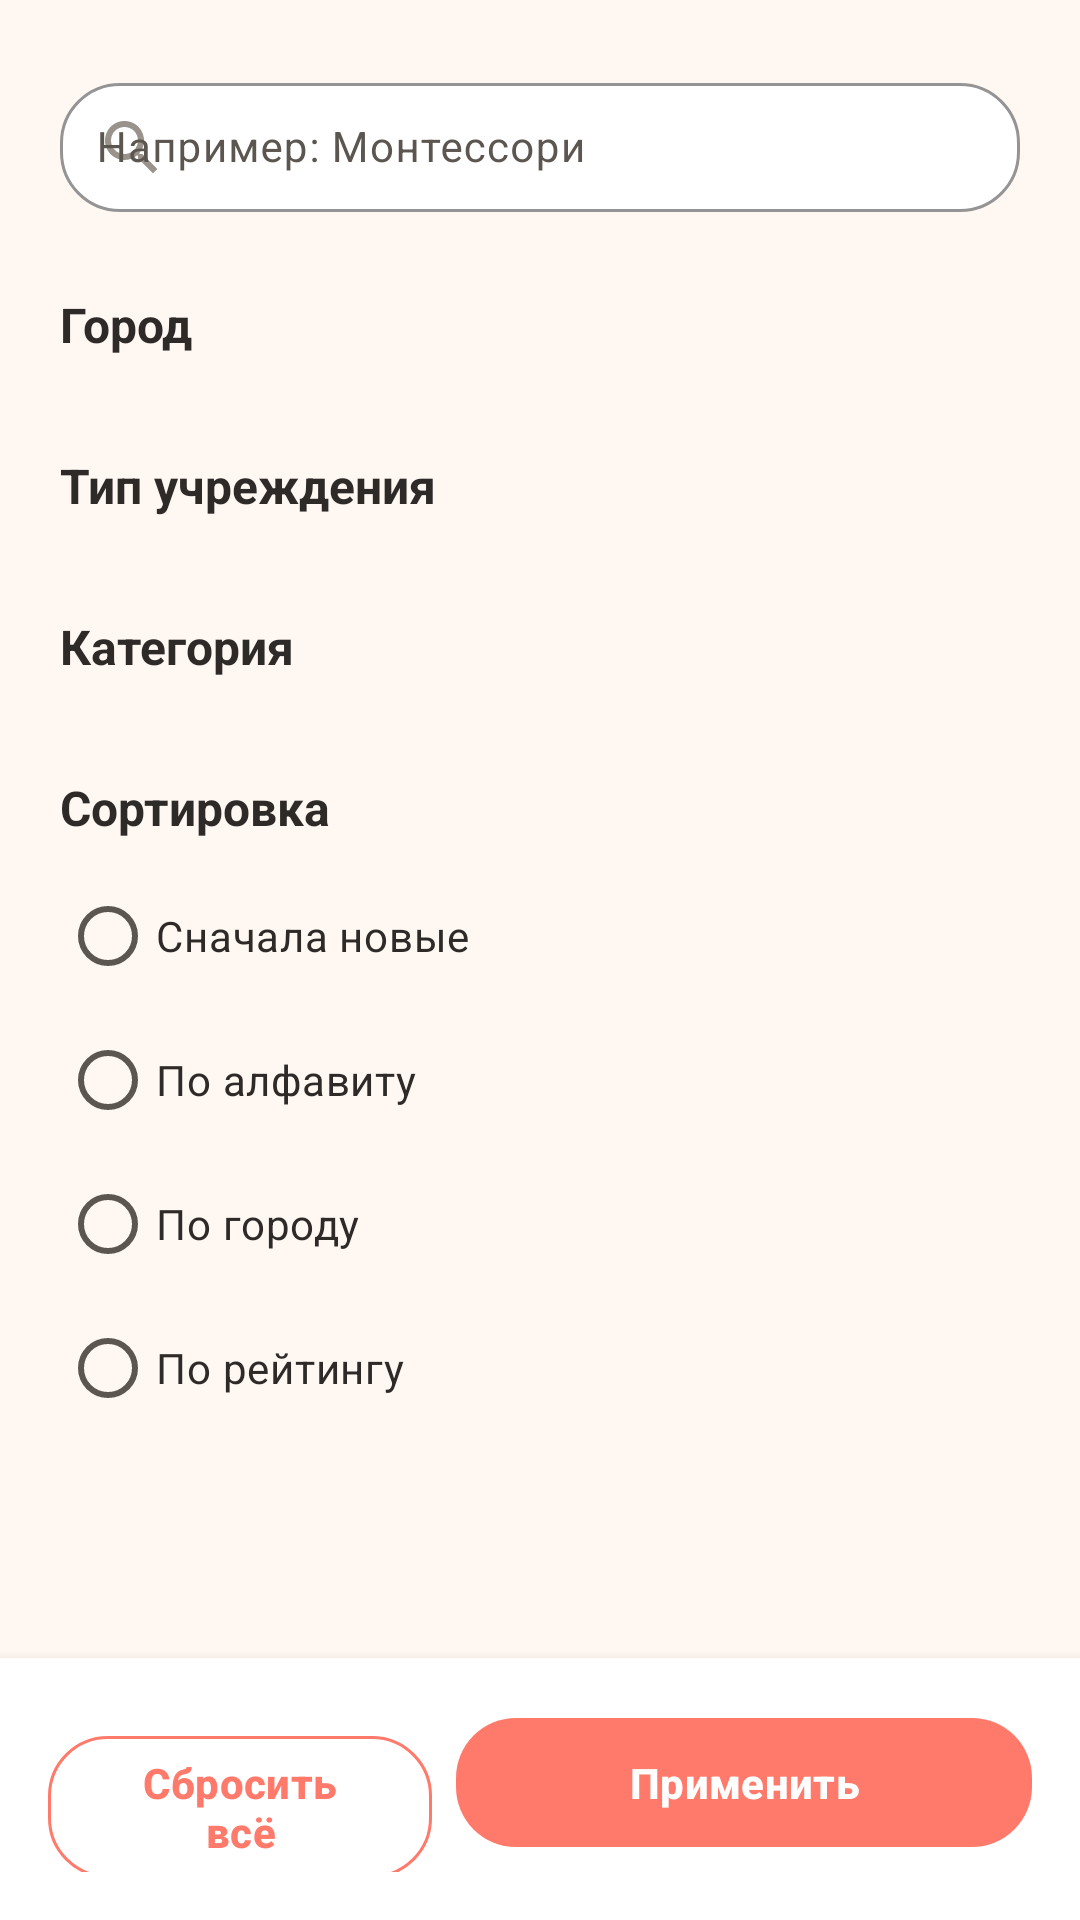

Reconstruct the res/layout file that produces this screen, plus the resources it refers to.
<!-- AndroidManifest.xml: application theme Theme.Mamsad -->
<!-- res/layout/fragment_filters.xml -->
<?xml version="1.0" encoding="utf-8"?>
<LinearLayout xmlns:android="http://schemas.android.com/apk/res/android"
    xmlns:app="http://schemas.android.com/apk/res-auto"
    android:layout_width="match_parent"
    android:layout_height="match_parent"
    android:orientation="vertical"
    android:background="@color/mamsad_cream">

    <androidx.core.widget.NestedScrollView
        android:layout_width="match_parent"
        android:layout_height="0dp"
        android:layout_weight="1"
        android:scrollbars="none">

        <LinearLayout
            android:layout_width="match_parent"
            android:layout_height="wrap_content"
            android:orientation="vertical"
            android:padding="20dp">

            
            <com.google.android.material.textfield.TextInputLayout
                style="@style/Widget.Material3.TextInputLayout.OutlinedBox"
                android:layout_width="match_parent"
                android:layout_height="wrap_content"
                android:hint="@string/filters_search_hint"
                app:boxStrokeColor="@color/mamsad_coral"
                app:boxBackgroundColor="@color/mamsad_white"
                app:boxCornerRadiusBottomEnd="20dp"
                app:boxCornerRadiusBottomStart="20dp"
                app:boxCornerRadiusTopEnd="20dp"
                app:boxCornerRadiusTopStart="20dp"
                app:startIconDrawable="@drawable/ic_search"
                app:startIconTint="@color/mamsad_ink_mute">

                <com.google.android.material.textfield.TextInputEditText
                    android:id="@+id/et_search_name"
                    android:layout_width="match_parent"
                    android:layout_height="wrap_content"
                    android:inputType="text"
                    android:maxLines="1"
                    android:textColor="@color/mamsad_ink"
                    android:textSize="14sp"
                    android:padding="12dp" />
            </com.google.android.material.textfield.TextInputLayout>

            
            <TextView
                android:layout_width="wrap_content"
                android:layout_height="wrap_content"
                android:layout_marginTop="24dp"
                android:text="@string/filters_section_city"
                android:textColor="@color/mamsad_ink"
                android:textSize="16sp"
                android:textStyle="bold" />

            <com.google.android.material.chip.ChipGroup
                android:id="@+id/chips_city"
                android:layout_width="match_parent"
                android:layout_height="wrap_content"
                android:layout_marginTop="8dp"
                app:singleSelection="true" />

            
            <TextView
                android:layout_width="wrap_content"
                android:layout_height="wrap_content"
                android:layout_marginTop="24dp"
                android:text="@string/filters_section_type"
                android:textColor="@color/mamsad_ink"
                android:textSize="16sp"
                android:textStyle="bold" />

            <com.google.android.material.chip.ChipGroup
                android:id="@+id/chips_type"
                android:layout_width="match_parent"
                android:layout_height="wrap_content"
                android:layout_marginTop="8dp"
                app:singleSelection="true" />

            
            <TextView
                android:layout_width="wrap_content"
                android:layout_height="wrap_content"
                android:layout_marginTop="24dp"
                android:text="@string/filters_section_category"
                android:textColor="@color/mamsad_ink"
                android:textSize="16sp"
                android:textStyle="bold" />

            <com.google.android.material.chip.ChipGroup
                android:id="@+id/chips_category"
                android:layout_width="match_parent"
                android:layout_height="wrap_content"
                android:layout_marginTop="8dp" />

            
            <TextView
                android:layout_width="wrap_content"
                android:layout_height="wrap_content"
                android:layout_marginTop="24dp"
                android:text="@string/filters_section_sort"
                android:textColor="@color/mamsad_ink"
                android:textSize="16sp"
                android:textStyle="bold" />

            <RadioGroup
                android:id="@+id/rg_sort"
                android:layout_width="match_parent"
                android:layout_height="wrap_content"
                android:layout_marginTop="8dp">

                <RadioButton
                    android:id="@+id/rb_sort_new"
                    android:layout_width="match_parent"
                    android:layout_height="wrap_content"
                    android:text="@string/filters_sort_new"
                    android:textColor="@color/mamsad_ink"
                    android:paddingVertical="6dp"
                    android:buttonTint="@color/mamsad_coral" />

                <RadioButton
                    android:id="@+id/rb_sort_alpha"
                    android:layout_width="match_parent"
                    android:layout_height="wrap_content"
                    android:text="@string/filters_sort_alpha"
                    android:textColor="@color/mamsad_ink"
                    android:paddingVertical="6dp"
                    android:buttonTint="@color/mamsad_coral" />

                <RadioButton
                    android:id="@+id/rb_sort_city"
                    android:layout_width="match_parent"
                    android:layout_height="wrap_content"
                    android:text="@string/filters_sort_city"
                    android:textColor="@color/mamsad_ink"
                    android:paddingVertical="6dp"
                    android:buttonTint="@color/mamsad_coral" />

                <RadioButton
                    android:id="@+id/rb_sort_rating"
                    android:layout_width="match_parent"
                    android:layout_height="wrap_content"
                    android:text="@string/filters_sort_rating"
                    android:textColor="@color/mamsad_ink"
                    android:paddingVertical="6dp"
                    android:buttonTint="@color/mamsad_coral" />
            </RadioGroup>

            <View
                android:layout_width="match_parent"
                android:layout_height="20dp" />
        </LinearLayout>
    </androidx.core.widget.NestedScrollView>

    
    <LinearLayout
        android:layout_width="match_parent"
        android:layout_height="wrap_content"
        android:orientation="horizontal"
        android:padding="16dp"
        android:background="@color/mamsad_white"
        android:elevation="6dp">

        <com.google.android.material.button.MaterialButton
            android:id="@+id/btn_reset"
            style="@style/Widget.Mamsad.Button.Secondary"
            android:layout_width="0dp"
            android:layout_height="wrap_content"
            android:layout_weight="1"
            android:text="@string/filters_btn_reset" />

        <com.google.android.material.button.MaterialButton
            android:id="@+id/btn_apply"
            style="@style/Widget.Mamsad.Button.Primary"
            android:layout_width="0dp"
            android:layout_height="wrap_content"
            android:layout_weight="1.5"
            android:layout_marginStart="8dp"
            android:text="@string/filters_btn_apply" />
    </LinearLayout>
</LinearLayout>
<!-- resources referenced by this layout -->
<resources>
  <color name="mamsad_coral">#FF7A6B</color>
  <color name="mamsad_cream">#FFF7F2</color>
  <color name="mamsad_ink">#2D2A28</color>
  <color name="mamsad_ink_mute">#9A938B</color>
  <color name="mamsad_white">#FFFFFF</color>
  <!-- drawable ic_search (drawable) -->
  <vector xmlns:android="http://schemas.android.com/apk/res/android"
      android:width="24dp"
      android:height="24dp"
      android:viewportWidth="24"
      android:viewportHeight="24">
      <path
          android:fillColor="#5C5650"
          android:pathData="M15.5,14h-0.79l-0.28,-0.27C15.41,12.59 16,11.11 16,9.5 16,5.91 13.09,3 9.5,3S3,5.91 3,9.5 5.91,16 9.5,16c1.61,0 3.09,-0.59 4.23,-1.57l0.27,0.28v0.79l5,5L20.49,19l-5,-5zM9.5,14C7.01,14 5,11.99 5,9.5S7.01,5 9.5,5 14,7.01 14,9.5 11.99,14 9.5,14z" />
  </vector>
  <string name="filters_btn_apply">Применить</string>
  <string name="filters_btn_reset">Сбросить всё</string>
  <string name="filters_search_hint">Например: Монтессори</string>
  <string name="filters_section_category">Категория</string>
  <string name="filters_section_city">Город</string>
  <string name="filters_section_sort">Сортировка</string>
  <string name="filters_section_type">Тип учреждения</string>
  <string name="filters_sort_alpha">По алфавиту</string>
  <string name="filters_sort_city">По городу</string>
  <string name="filters_sort_new">Сначала новые</string>
  <string name="filters_sort_rating">По рейтингу</string>
  <style name="Widget.Mamsad.Button.Primary" parent="Widget.Material3.Button">
          <item name="cornerRadius">20dp</item>
          <item name="android:textAllCaps">false</item>
          <item name="android:textStyle">bold</item>
          <item name="android:paddingTop">12dp</item>
          <item name="android:paddingBottom">12dp</item>
          <item name="backgroundTint">@color/mamsad_coral</item>
      </style>
  <style name="Widget.Mamsad.Button.Secondary" parent="Widget.Material3.Button.OutlinedButton">
          <item name="cornerRadius">20dp</item>
          <item name="android:textAllCaps">false</item>
          <item name="android:textStyle">bold</item>
          <item name="strokeColor">@color/mamsad_coral</item>
          <item name="android:textColor">@color/mamsad_coral</item>
      </style>
  <color name="mamsad_coral_light">#FFB4A7</color>
  <color name="mamsad_coral_dark">#E85A4A</color>
  <color name="mamsad_sage">#7FB069</color>
  <color name="mamsad_sage_light">#B7D89C</color>
  <color name="mamsad_sage_dark">#5C8748</color>
  <color name="mamsad_sun">#FFC857</color>
  <color name="mamsad_cream_dark">#F4E7DC</color>
  <color name="mamsad_ink_soft">#5C5650</color>
  <color name="mamsad_divider">#EDE3D9</color>
</resources>
